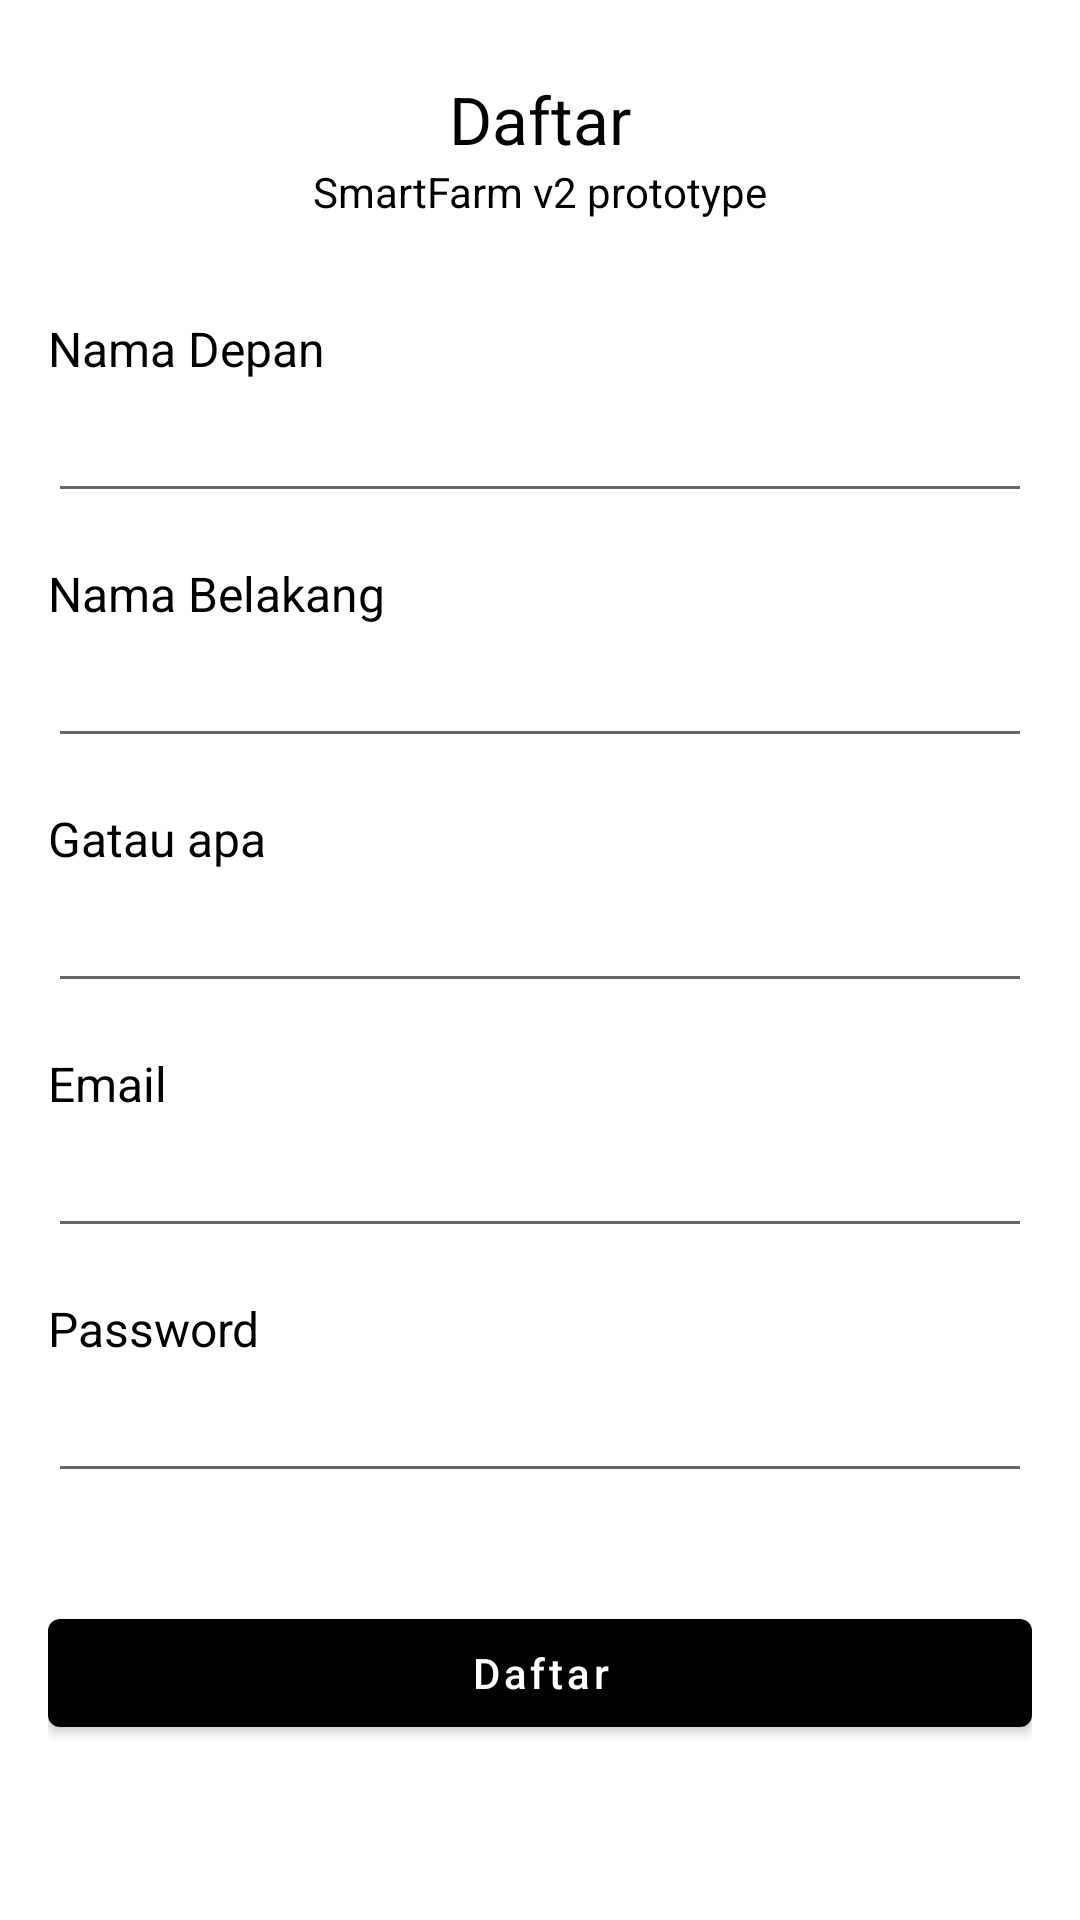

Layout XML and referenced resources for this Android screen:
<!-- AndroidManifest.xml: application theme Theme.SmartFarm -->
<!-- res/layout/fragment_register.xml -->
<?xml version="1.0" encoding="utf-8"?>
<androidx.constraintlayout.widget.ConstraintLayout xmlns:android="http://schemas.android.com/apk/res/android"
    xmlns:app="http://schemas.android.com/apk/res-auto"
    xmlns:tools="http://schemas.android.com/tools"
    android:layout_width="match_parent"
    android:layout_height="wrap_content">

    <TextView
        android:id="@+id/name"
        android:layout_width="wrap_content"
        android:layout_height="wrap_content"
        android:layout_marginTop="25dp"
        android:text="Daftar"
        android:textColor="@color/black"
        android:textSize="22dp"
        app:layout_constraintEnd_toEndOf="parent"
        app:layout_constraintStart_toStartOf="parent"
        app:layout_constraintTop_toTopOf="parent" />

    <TextView
        android:id="@+id/headline"
        android:layout_width="wrap_content"
        android:layout_height="wrap_content"
        android:text="SmartFarm v2 prototype"
        android:textColor="@color/black"
        android:textSize="14dp"
        app:layout_constraintEnd_toEndOf="parent"
        app:layout_constraintStart_toStartOf="parent"
        app:layout_constraintTop_toBottomOf="@+id/name" />

    <TextView
        android:id="@+id/first_name_label"
        android:layout_width="wrap_content"
        android:layout_height="wrap_content"
        android:layout_marginStart="16dp"
        android:layout_marginTop="32dp"
        android:text="Nama Depan"
        android:textColor="@color/black"
        android:textSize="16dp"
        app:layout_constraintStart_toStartOf="parent"
        app:layout_constraintTop_toBottomOf="@+id/headline" />

    <EditText
        android:id="@+id/first_name_et"
        android:layout_width="0dp"
        android:layout_height="wrap_content"
        android:layout_marginStart="16dp"
        android:layout_marginLeft="16dp"
        android:layout_marginTop="8dp"
        android:layout_marginEnd="16dp"
        android:layout_marginRight="16dp"
        android:ems="10"
        android:inputType="textPersonName"
        android:textColor="@color/black"
        android:textSize="14dp"
        app:layout_constraintEnd_toEndOf="parent"
        app:layout_constraintHorizontal_bias="0.0"
        app:layout_constraintStart_toStartOf="parent"
        app:layout_constraintTop_toBottomOf="@+id/first_name_label" />

    <TextView
        android:id="@+id/last_name_label"
        android:layout_width="wrap_content"
        android:layout_height="wrap_content"
        android:layout_marginStart="16dp"
        android:layout_marginTop="16dp"
        android:text="Nama Belakang"
        android:textColor="@color/black"
        android:textSize="16dp"
        app:layout_constraintStart_toStartOf="parent"
        app:layout_constraintTop_toBottomOf="@+id/first_name_et" />

    <EditText
        android:id="@+id/last_name_et"
        android:layout_width="0dp"
        android:layout_height="wrap_content"
        android:layout_marginStart="16dp"
        android:layout_marginLeft="16dp"
        android:layout_marginTop="8dp"
        android:layout_marginEnd="16dp"
        android:layout_marginRight="16dp"
        android:ems="10"
        android:inputType="textPersonName"
        android:textColor="@color/black"
        android:textSize="14dp"
        app:layout_constraintEnd_toEndOf="parent"
        app:layout_constraintHorizontal_bias="0.0"
        app:layout_constraintStart_toStartOf="parent"
        app:layout_constraintTop_toBottomOf="@+id/last_name_label" />

    <TextView
        android:id="@+id/job_title_label"
        android:layout_width="wrap_content"
        android:layout_height="wrap_content"
        android:layout_marginStart="16dp"
        android:layout_marginTop="16dp"
        android:text="Gatau apa"
        android:textColor="@color/black"
        android:textSize="16dp"
        app:layout_constraintStart_toStartOf="parent"
        app:layout_constraintTop_toBottomOf="@+id/last_name_et" />

    <EditText
        android:id="@+id/job_title_et"
        android:layout_width="0dp"
        android:layout_height="wrap_content"
        android:layout_marginStart="16dp"
        android:layout_marginLeft="16dp"
        android:layout_marginTop="8dp"
        android:layout_marginEnd="16dp"
        android:layout_marginRight="16dp"
        android:ems="10"
        android:inputType="textPersonName"
        android:textColor="@color/black"
        android:textSize="14dp"
        app:layout_constraintEnd_toEndOf="parent"
        app:layout_constraintHorizontal_bias="0.0"
        app:layout_constraintStart_toStartOf="parent"
        app:layout_constraintTop_toBottomOf="@+id/job_title_label" />

    <TextView
        android:id="@+id/email_label"
        android:layout_width="wrap_content"
        android:layout_height="wrap_content"
        android:layout_marginStart="16dp"
        android:layout_marginTop="16dp"
        android:text="Email"
        android:textColor="@color/black"
        android:textSize="16dp"
        app:layout_constraintStart_toStartOf="parent"
        app:layout_constraintTop_toBottomOf="@+id/job_title_et" />

    <EditText
        android:id="@+id/email_et"
        android:layout_width="0dp"
        android:layout_height="wrap_content"
        android:layout_marginStart="16dp"
        android:layout_marginLeft="16dp"
        android:layout_marginTop="8dp"
        android:layout_marginEnd="16dp"
        android:layout_marginRight="16dp"
        android:ems="10"
        android:inputType="textPersonName"
        android:textColor="@color/black"
        android:textSize="14dp"
        app:layout_constraintEnd_toEndOf="parent"
        app:layout_constraintHorizontal_bias="0.0"
        app:layout_constraintStart_toStartOf="parent"
        app:layout_constraintTop_toBottomOf="@+id/email_label" />

    <TextView
        android:id="@+id/pass_label"
        android:layout_width="wrap_content"
        android:layout_height="wrap_content"
        android:layout_marginTop="16dp"
        android:text="Password"
        android:textColor="@color/black"
        android:textSize="16dp"
        app:layout_constraintEnd_toEndOf="@+id/email_et"
        app:layout_constraintHorizontal_bias="0.0"
        app:layout_constraintStart_toStartOf="@+id/email_et"
        app:layout_constraintTop_toBottomOf="@+id/email_et" />

    <EditText
        android:id="@+id/pass_et"
        android:layout_width="0dp"
        android:layout_height="wrap_content"
        android:layout_marginTop="8dp"
        android:inputType="textPassword"
        android:textColor="@color/black"
        android:textSize="14dp"
        app:layout_constraintEnd_toEndOf="@+id/email_et"
        app:layout_constraintHorizontal_bias="0.0"
        app:layout_constraintStart_toStartOf="@+id/email_et"
        app:layout_constraintTop_toBottomOf="@+id/pass_label" />


    <RelativeLayout
        android:id="@+id/button_layout"
        android:layout_width="0dp"
        android:layout_height="wrap_content"
        android:layout_marginTop="36dp"
        app:layout_constraintEnd_toEndOf="@+id/email_et"
        app:layout_constraintHorizontal_bias="0.0"
        app:layout_constraintStart_toStartOf="@+id/email_et"
        app:layout_constraintTop_toBottomOf="@+id/pass_et">

        <com.google.android.material.button.MaterialButton
            android:id="@+id/register_btn"
            android:layout_width="match_parent"
            android:layout_height="wrap_content"
            android:text="Daftar"
            android:textAllCaps="false"
            android:textColor="@color/white"
            app:backgroundTint="@color/black" />

        <ProgressBar
            android:id="@+id/register_progress"
            style="?android:attr/progressBarStyle"
            android:layout_width="36dp"
            android:layout_height="36dp"
            android:layout_centerInParent="true"
            android:layout_marginTop="16dp"
            android:elevation="10dp"
            android:indeterminateTint="@color/white"
            android:visibility="invisible" />

    </RelativeLayout>

</androidx.constraintlayout.widget.ConstraintLayout>
<!-- resources referenced by this layout -->
<resources>
  <color name="black">#FF000000</color>
  <color name="white">#FFFFFFFF</color>
  <style name="Theme.SmartFarm" parent="Theme.MaterialComponents.DayNight.NoActionBar">
          
          <item name="colorPrimary">@color/purple_500</item>
          <item name="colorPrimaryVariant">@color/purple_700</item>
          <item name="colorOnPrimary">@color/white</item>
          
          <item name="colorSecondary">@color/teal_200</item>
          <item name="colorSecondaryVariant">@color/teal_700</item>
          <item name="colorOnSecondary">@color/black</item>
          
          <item name="android:statusBarColor">?attr/colorPrimaryVariant</item>
          
  
          
          <item name="android:windowActivityTransitions">true</item>
          <item name="android:windowEnterTransition">@android:transition/explode</item>
          <item name="android:windowExitTransition">@android:transition/explode</item>
      </style>
  <color name="purple_500">#FF6200EE</color>
  <color name="purple_700">#FF3700B3</color>
  <color name="teal_200">#FF03DAC5</color>
  <color name="teal_700">#FF018786</color>
</resources>
